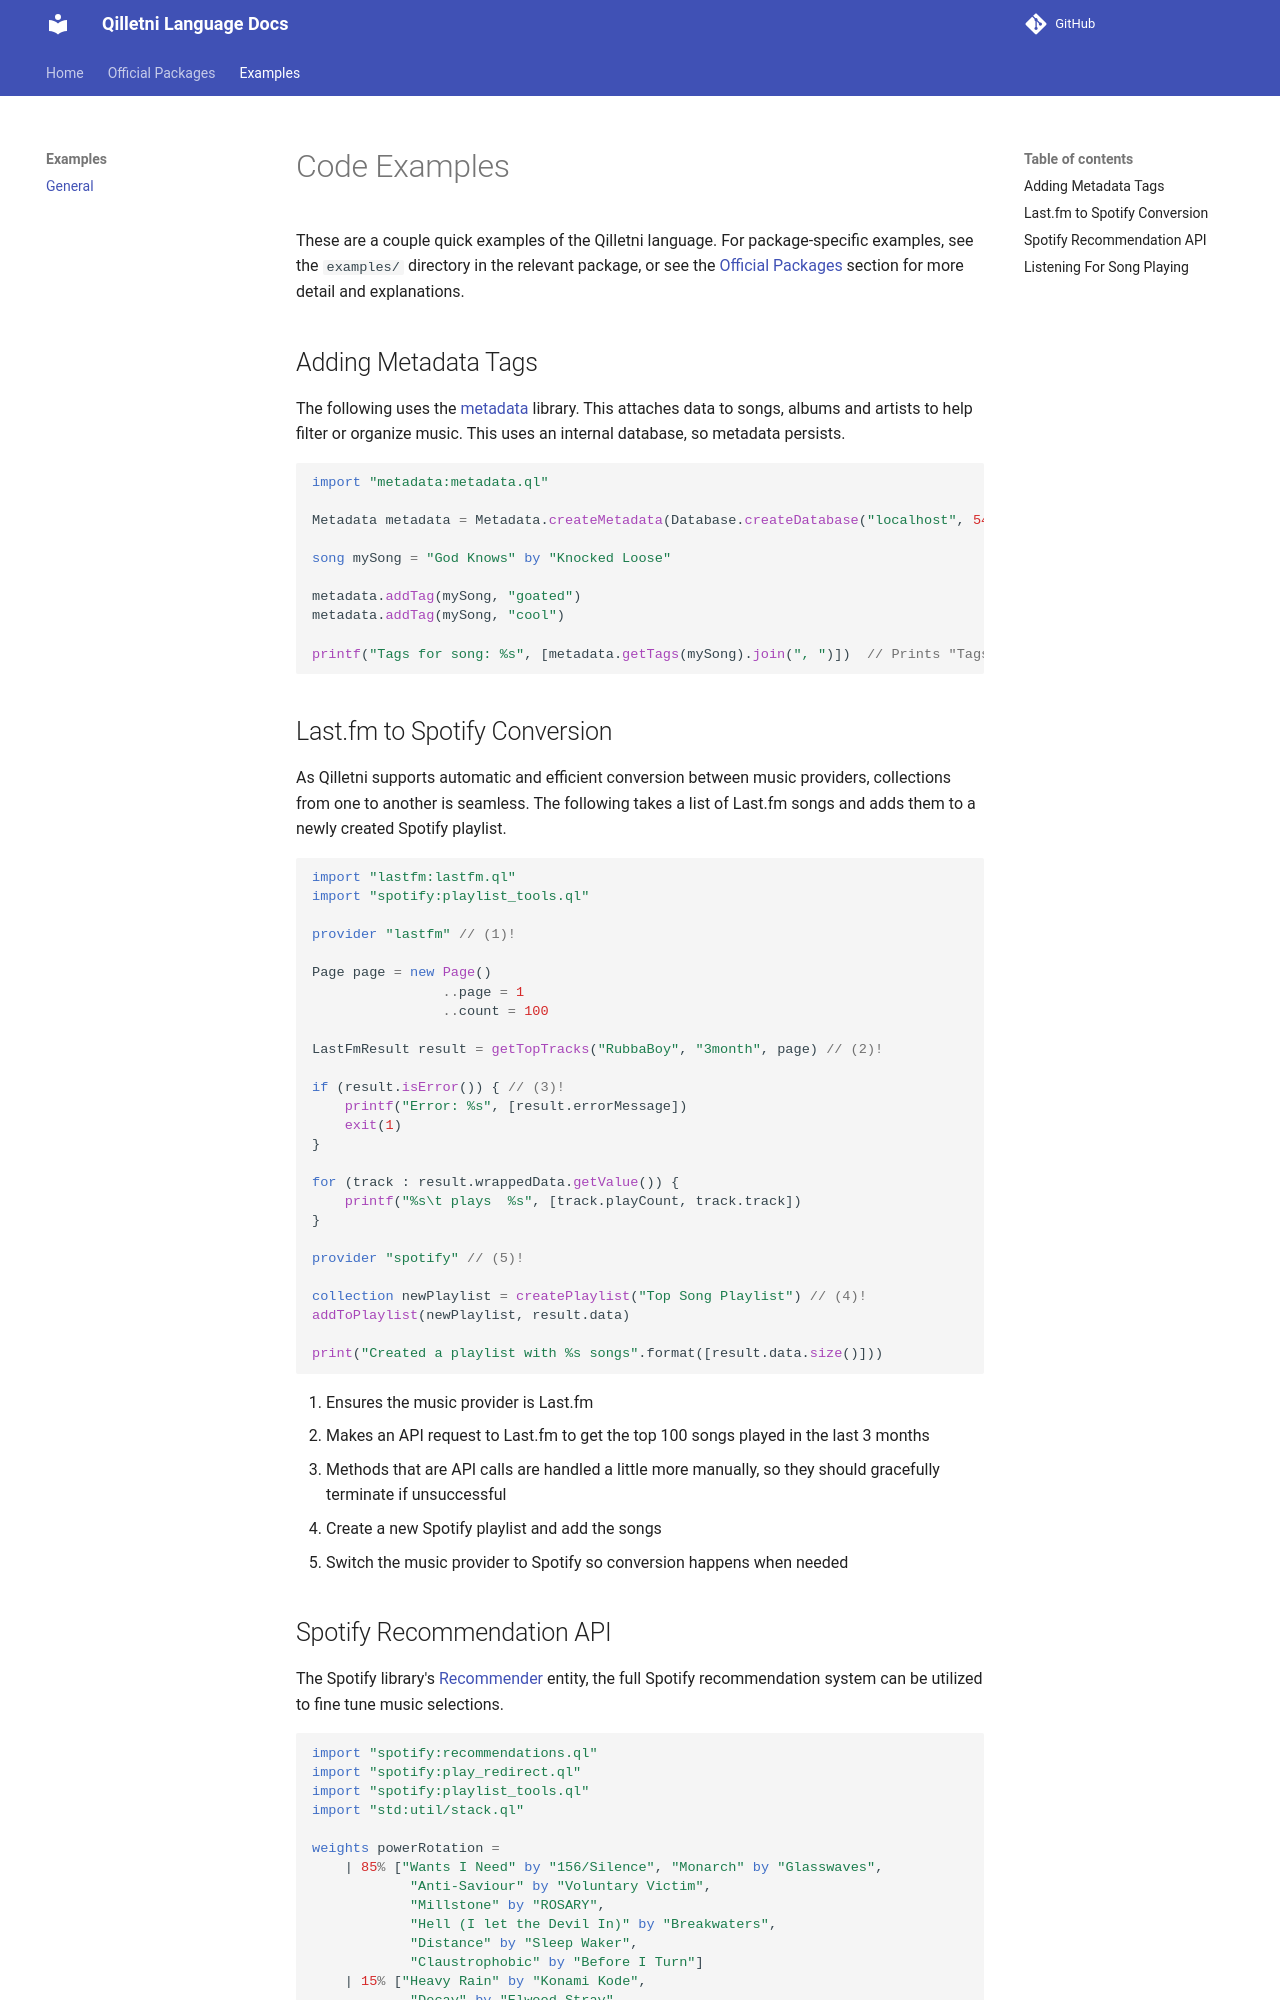

repository: Qilletni/QilletniDocs · page: examples/index.html · generator: mkdocs

# Code Examples

These are a couple quick examples of the Qilletni language. For package-specific examples, see the `examples/` directory in the relevant package, or see the [Official Packages](/official_packages/official_packages) section for more detail and explanations.

## Adding Metadata Tags

The following uses the [metadata](https://docs.qilletni.dev/library/metadata/) library. This attaches data to songs, albums and artists to help filter or organize music. This uses an internal database, so metadata persists.

```qilletni
import "metadata:metadata.ql"

Metadata metadata = Metadata.createMetadata(Database.createDatabase("localhost", 5444, "metadata", "admin", "pass"))

song mySong = "God Knows" by "Knocked Loose"

metadata.addTag(mySong, "goated")
metadata.addTag(mySong, "cool")

printf("Tags for song: %s", [metadata.getTags(mySong).join(", ")])  // Prints "Tags for song: goated, cool"

```

## Last.fm to Spotify Conversion

As Qilletni supports automatic and efficient conversion between music providers, collections from one to another is seamless. The following takes a list of Last.fm songs and adds them to a newly created Spotify playlist.

```qilletni
import "lastfm:lastfm.ql"
import "spotify:playlist_tools.ql"

provider "lastfm" // (1)!

Page page = new Page()
                ..page = 1
                ..count = 100

LastFmResult result = getTopTracks("RubbaBoy", "3month", page) // (2)!

if (result.isError()) { // (3)!
    printf("Error: %s", [result.errorMessage])
    exit(1)
}

for (track : result.wrappedData.getValue()) {
    printf("%s\t plays  %s", [track.playCount, track.track])
}

provider "spotify" // (5)!

collection newPlaylist = createPlaylist("Top Song Playlist") // (4)!
addToPlaylist(newPlaylist, result.data)

print("Created a playlist with %s songs".format([result.data.size()]))
```

1. Ensures the music provider is Last.fm
2. Makes an API request to Last.fm to get the top 100 songs played in the last 3 months
3. Methods that are API calls are handled a little more manually, so they should gracefully terminate if unsuccessful
4. Create a new Spotify playlist and add the songs
5. Switch the music provider to Spotify so conversion happens when needed
